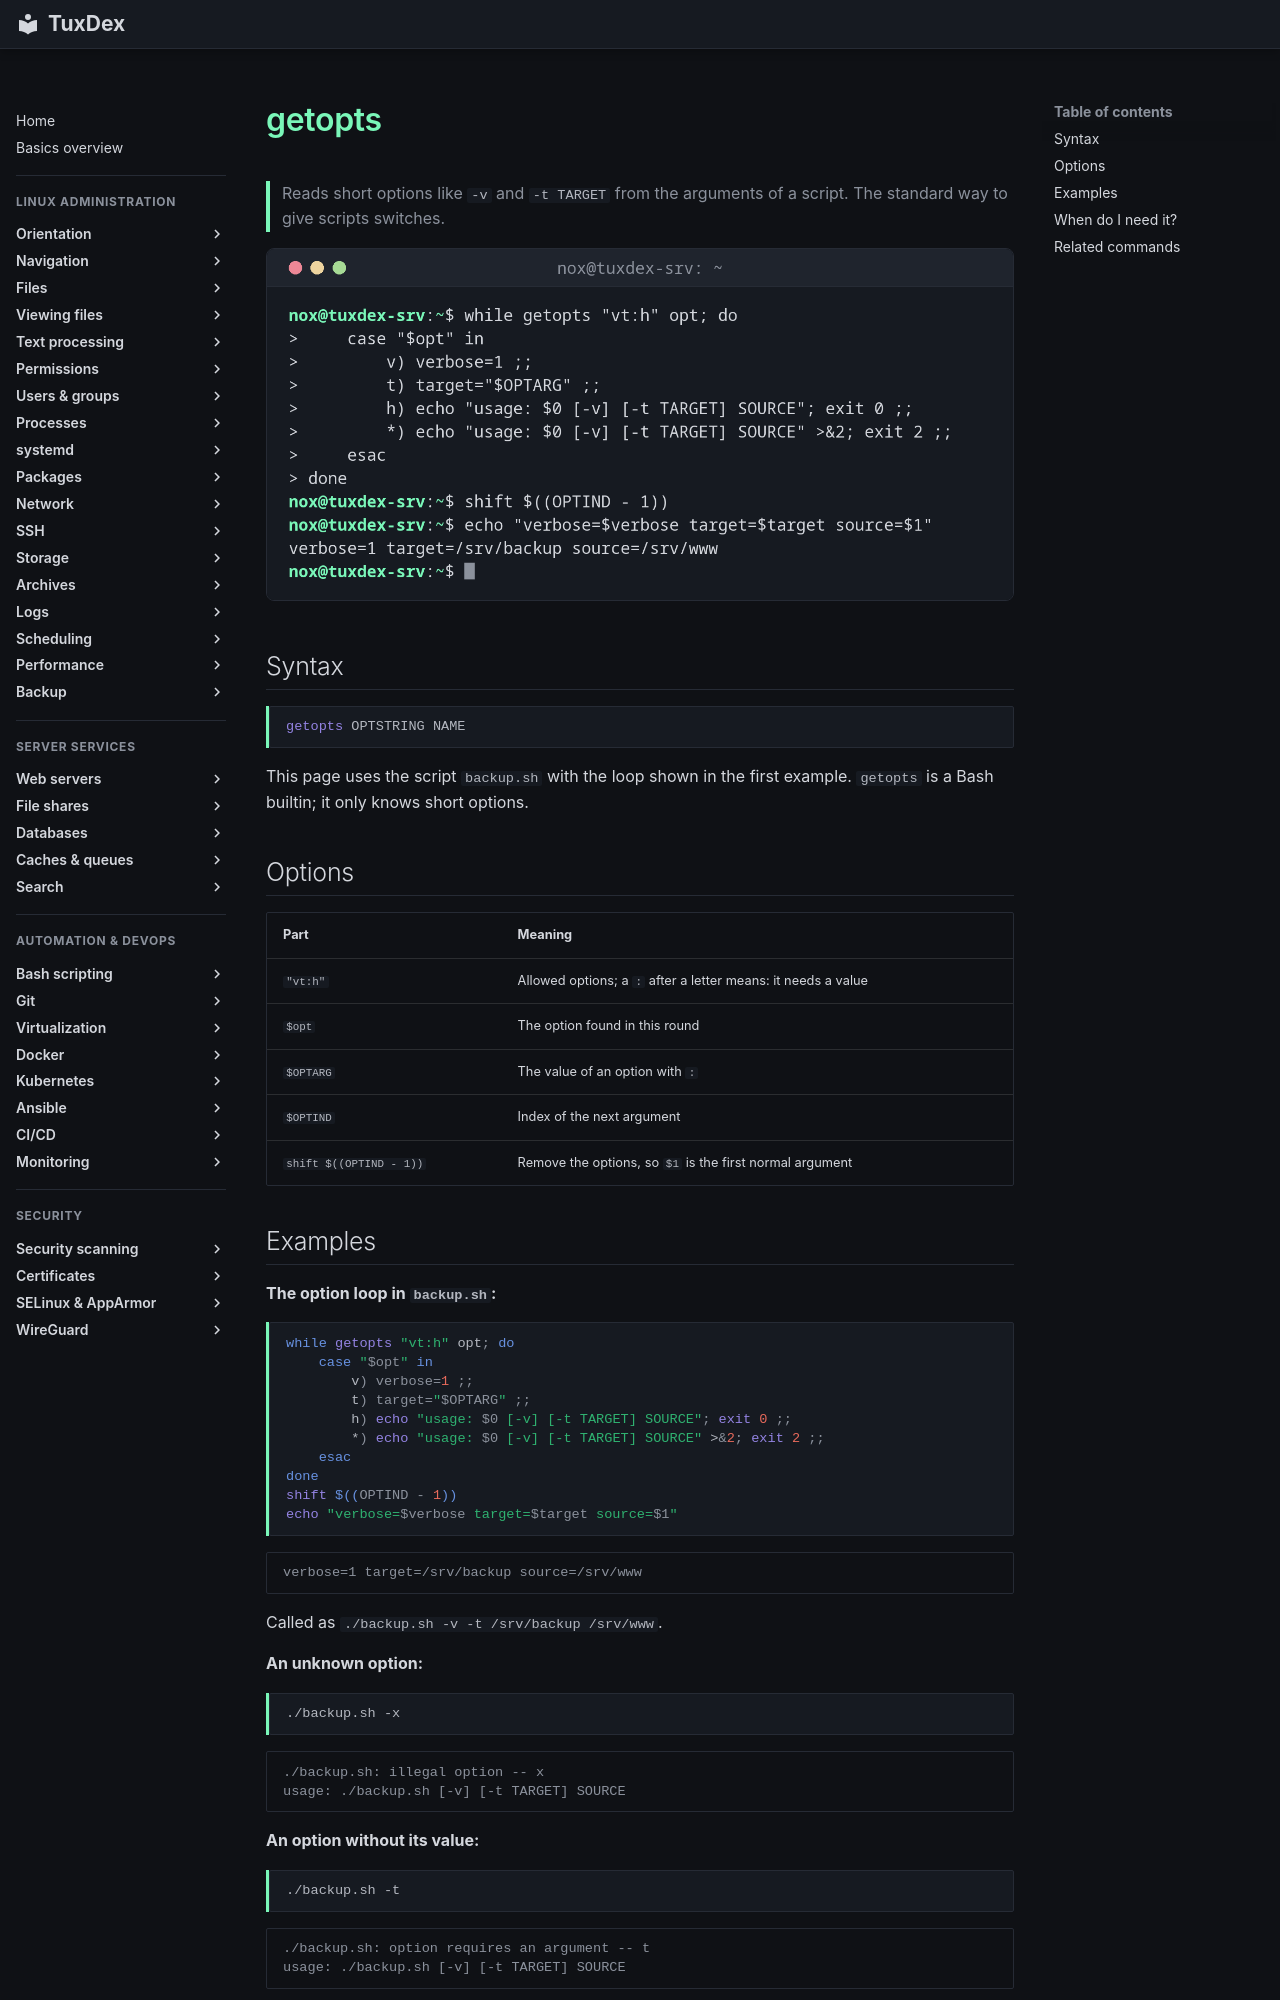

repository: Noxisan/tuxcodex · page: 17-bash-scripting/getopts.en/index.html · generator: mkdocs

# getopts

> Reads short options like `-v` and `-t TARGET` from the arguments of a script. The standard way to give scripts switches.

![getopts output](../assets/screenshots/17-bash-scripting/getopts.png)

## Syntax

```bash
getopts OPTSTRING NAME
```

This page uses the script `backup.sh` with the loop shown in the first example. `getopts` is a Bash builtin; it only knows short options.

## Options

| Part | Meaning |
|------|---------|
| `"vt:h"` | Allowed options; a `:` after a letter means: it needs a value |
| `$opt` | The option found in this round |
| `$OPTARG` | The value of an option with `:` |
| `$OPTIND` | Index of the next argument |
| `shift $((OPTIND - 1))` | Remove the options, so `$1` is the first normal argument |

## Examples

**The option loop in `backup.sh`:**

```bash
while getopts "vt:h" opt; do
    case "$opt" in
        v) verbose=1 ;;
        t) target="$OPTARG" ;;
        h) echo "usage: $0 [-v] [-t TARGET] SOURCE"; exit 0 ;;
        *) echo "usage: $0 [-v] [-t TARGET] SOURCE" >&2; exit 2 ;;
    esac
done
shift $((OPTIND - 1))
echo "verbose=$verbose target=$target source=$1"
```

```text
verbose=1 target=/srv/backup source=/srv/www
```

Called as `./backup.sh -v -t /srv/backup /srv/www`.

**An unknown option:**

```bash
./backup.sh -x
```

```text
./backup.sh: illegal option -- x
usage: ./backup.sh [-v] [-t TARGET] SOURCE
```

**An option without its value:**

```bash
./backup.sh -t
```

```text
./backup.sh: option requires an argument -- t
usage: ./backup.sh [-v] [-t TARGET] SOURCE
```
